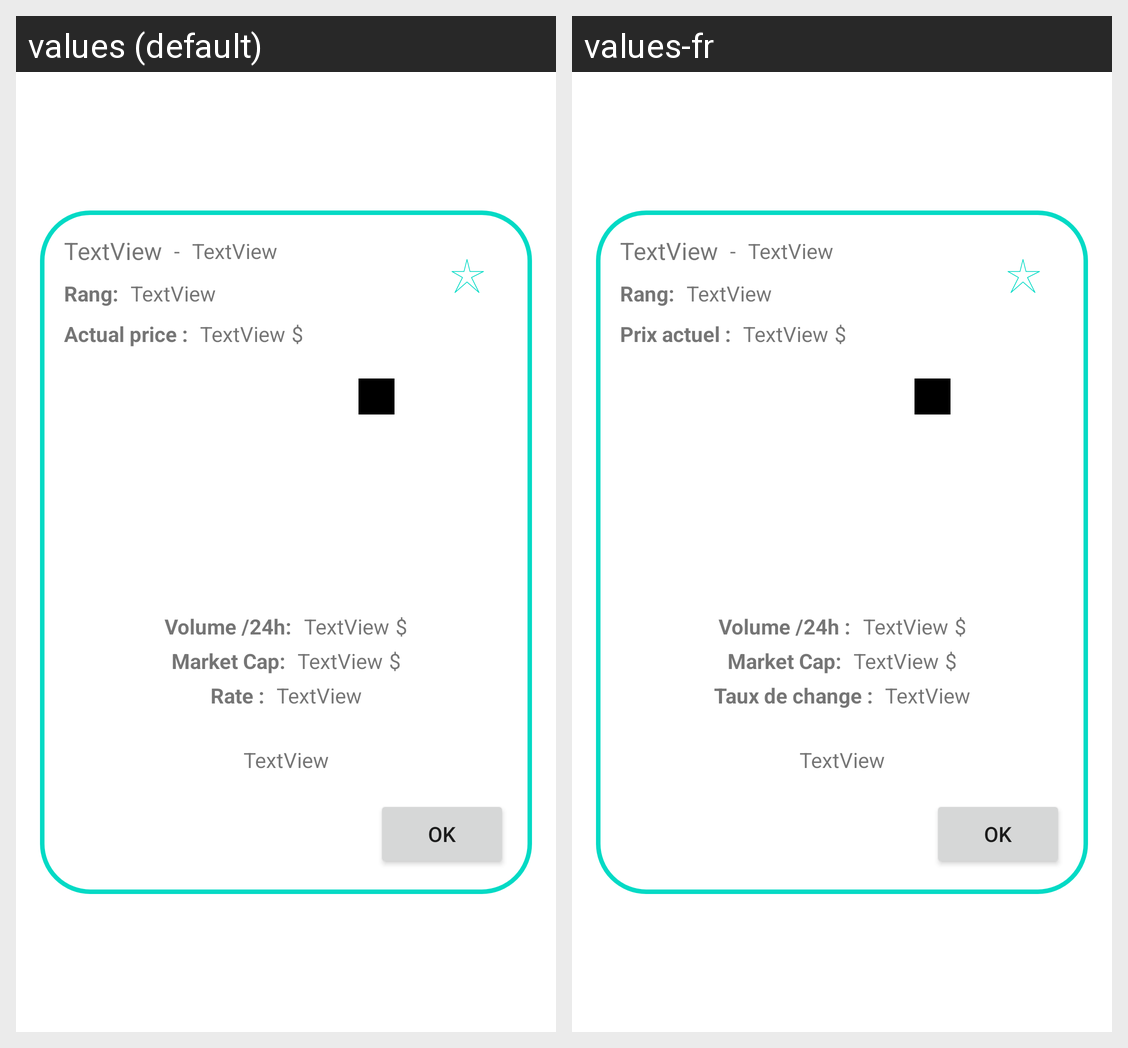

The same Android screen rendered under two of its app's locales, left to right. List the strings drawn on it with the default value and each locale's translation.
Android screen res/layout/popup_coin.xml rendered under 2 locales, left to right: values (default), values-fr. Device: Nexus 5 (rendered at 1080×1920; each locale shown at half size, 540×960, under a caption strip naming it); theme Theme.Eseo_s8_client_server.
Strings drawn on this screen, with the default value and each locale's value (text and hints the layout hard-codes, and strings that could not be matched under every locale, appear in the picture but are not listed):

actual_price
  values: Actual price :
  values-fr: Prix actuel :

volume
  values: Volume /24h:
  values-fr: Volume /24h :

change
  values: Rate :
  values-fr: Taux de change :
